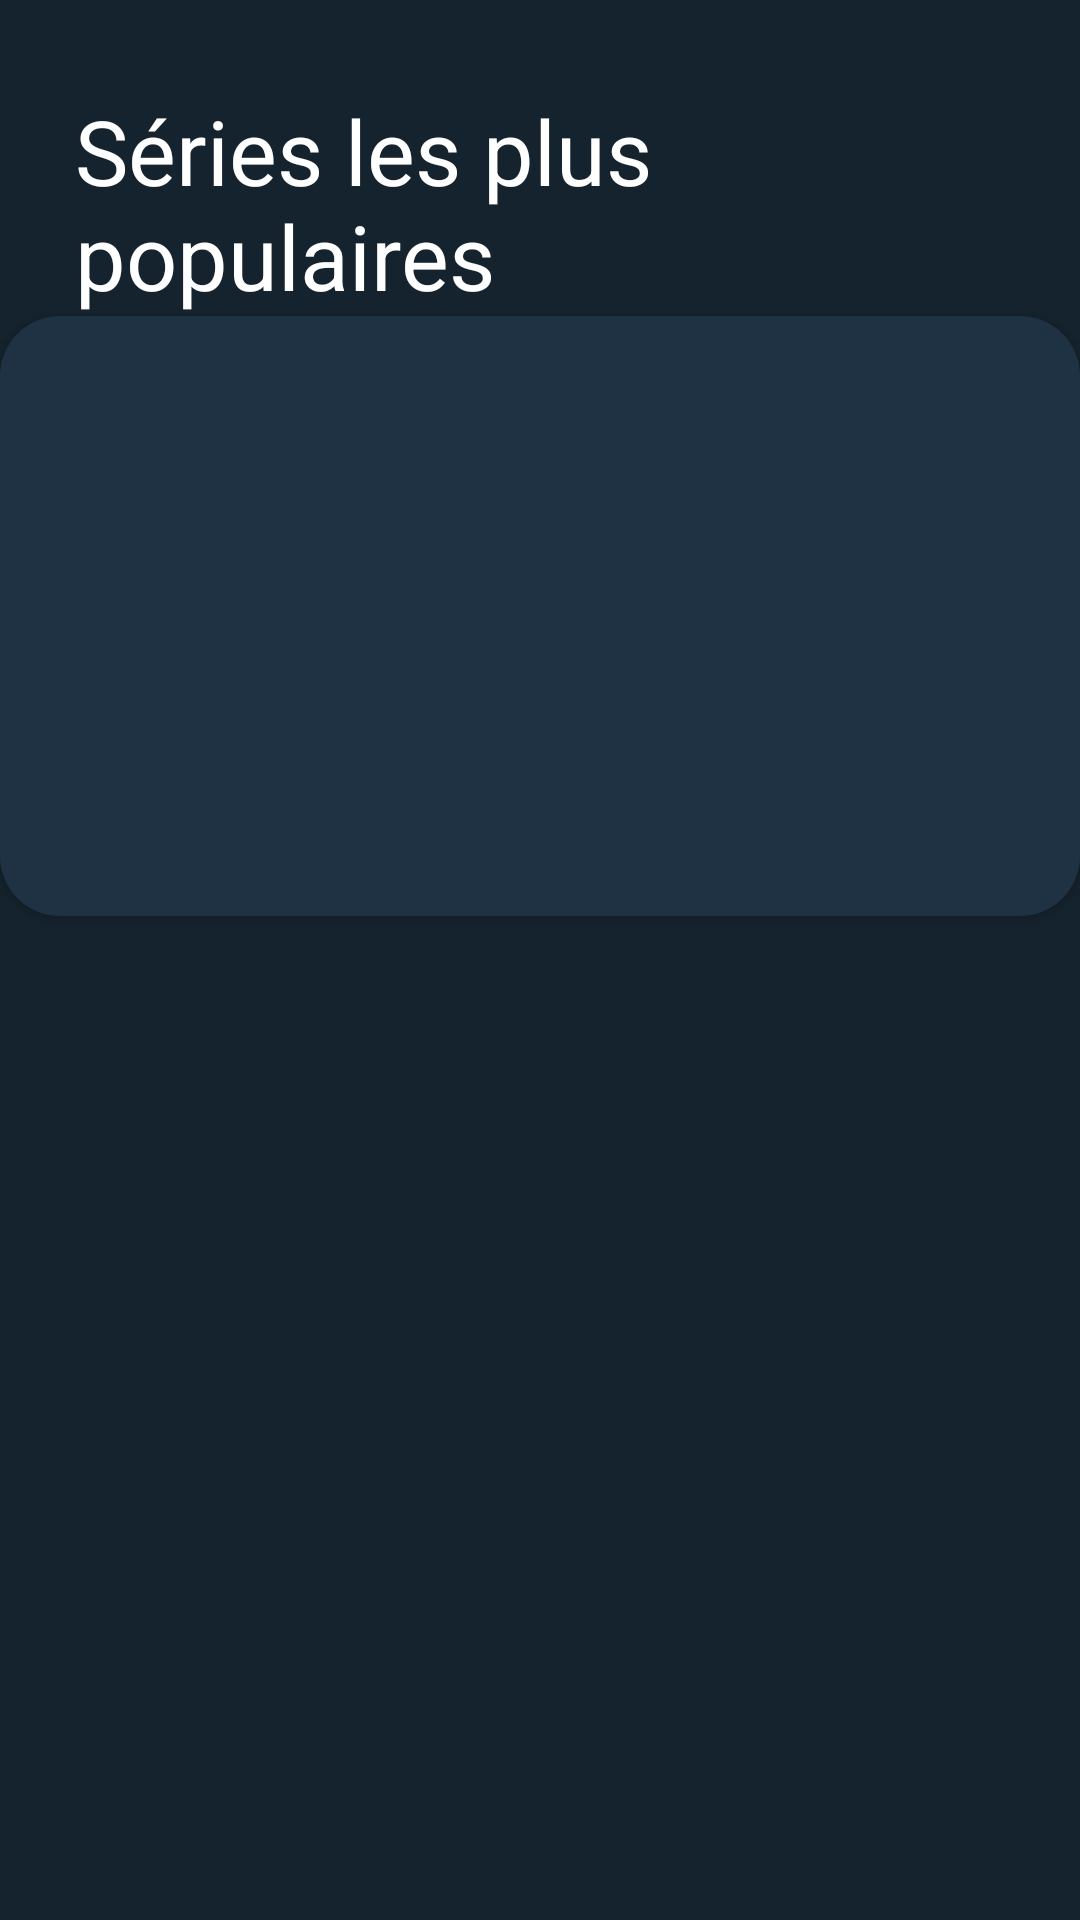

Here is an Android app screen rendered from its layout file. Give the layout XML and the strings, colors and styles it references.
<!-- AndroidManifest.xml: application theme Theme.CoursApplication -->
<!-- res/layout/testvalentin.xml -->
<?xml version="1.0" encoding="utf-8"?>
<androidx.constraintlayout.widget.ConstraintLayout xmlns:android="http://schemas.android.com/apk/res/android"
    xmlns:app="http://schemas.android.com/apk/res-auto"
    xmlns:tools="http://schemas.android.com/tools"
    android:background="@color/background"
    android:layout_width="match_parent"
    android:layout_height="match_parent">

    <TextView
        android:id="@+id/titre"
        android:layout_width="200dp"
        android:layout_height="wrap_content"
        android:text="Séries les plus populaires"
        android:textSize="30dp"
        android:textColor="@color/white"
        android:layout_marginStart="25dp"
        android:layout_marginTop="30dp"
        app:layout_constraintTop_toTopOf="parent"
        app:layout_constraintStart_toStartOf="parent"/>

    <Button
        android:layout_width="match_parent"
        android:layout_height="200dp"
        android:backgroundTint="#1E3243"
        android:background="@drawable/button_shape"
        app:layout_constraintTop_toBottomOf="@id/titre"
        app:layout_constraintStart_toStartOf="parent"/>
    />

    <ImageView
        android:id="@+id/image"
        android:layout_width="140dp"
        android:layout_height="200dp"
        android:layout_marginStart="20dp"
        android:layout_marginTop="37dp"
        android:src="@drawable/agents_of_shield"
        app:layout_constraintStart_toStartOf="parent"
        app:layout_constraintTop_toBottomOf="@+id/titre" />

    <TextView
        android:id="@+id/producteur"
        android:layout_width="wrap_content"
        android:layout_height="wrap_content"
        android:text="Marvel"
        android:textSize="20dp"
        android:textColor="@color/white"
        android:layout_marginTop="20dp"
        android:layout_marginStart="20dp"
        app:layout_constraintTop_toTopOf="@+id/image"
        app:layout_constraintStart_toEndOf="@id/image"/>

    <TextView
        android:id="@+id/nbEpisodes"
        android:layout_width="wrap_content"
        android:layout_height="wrap_content"
        android:text="136 épisodes"
        android:textSize="20dp"
        android:textColor="@color/white"
        android:layout_marginTop="20dp"
        app:layout_constraintTop_toBottomOf="@+id/producteur"
        app:layout_constraintStart_toStartOf="@id/producteur"/>

    <TextView
        android:id="@+id/annee"
        android:layout_width="wrap_content"
        android:layout_height="wrap_content"
        android:text="2013"
        android:textSize="20dp"
        android:textColor="@color/white"
        android:layout_marginTop="20dp"
        app:layout_constraintTop_toBottomOf="@+id/nbEpisodes"
        app:layout_constraintStart_toStartOf="@id/producteur"/>


</androidx.constraintlayout.widget.ConstraintLayout>
<!-- resources referenced by this layout -->
<resources>
  <color name="background">#15232E</color>
  <color name="white">#FFFFFFFF</color>
  <!-- drawable button_shape (drawable) -->
  <shape xmlns:android="http://schemas.android.com/apk/res/android"
      android:shape="rectangle">
      <corners android:radius="20dp" /> 
      <solid android:color="#1E3243"/>
  </shape>
  <style name="Theme.CoursApplication" parent="Base.Theme.CoursApplication" />
  <style name="Base.Theme.CoursApplication" parent="Theme.Material3.DayNight.NoActionBar">
          
          
          <item name="colorPrimary">@color/colorPrimary</item>
          <item name="colorPrimaryDark">@color/colorPrimaryDark</item>
          <item name="colorAccent">@color/colorAccent</item>
      </style>
  <!-- not gathered from this repository: default colours our renderer supplied (Android Studio template values) -->
  <color name="colorPrimary">#FF6200EE</color>
  <color name="colorPrimaryDark">#FF3700B3</color>
  <color name="colorAccent">#FF03DAC5</color>
</resources>
